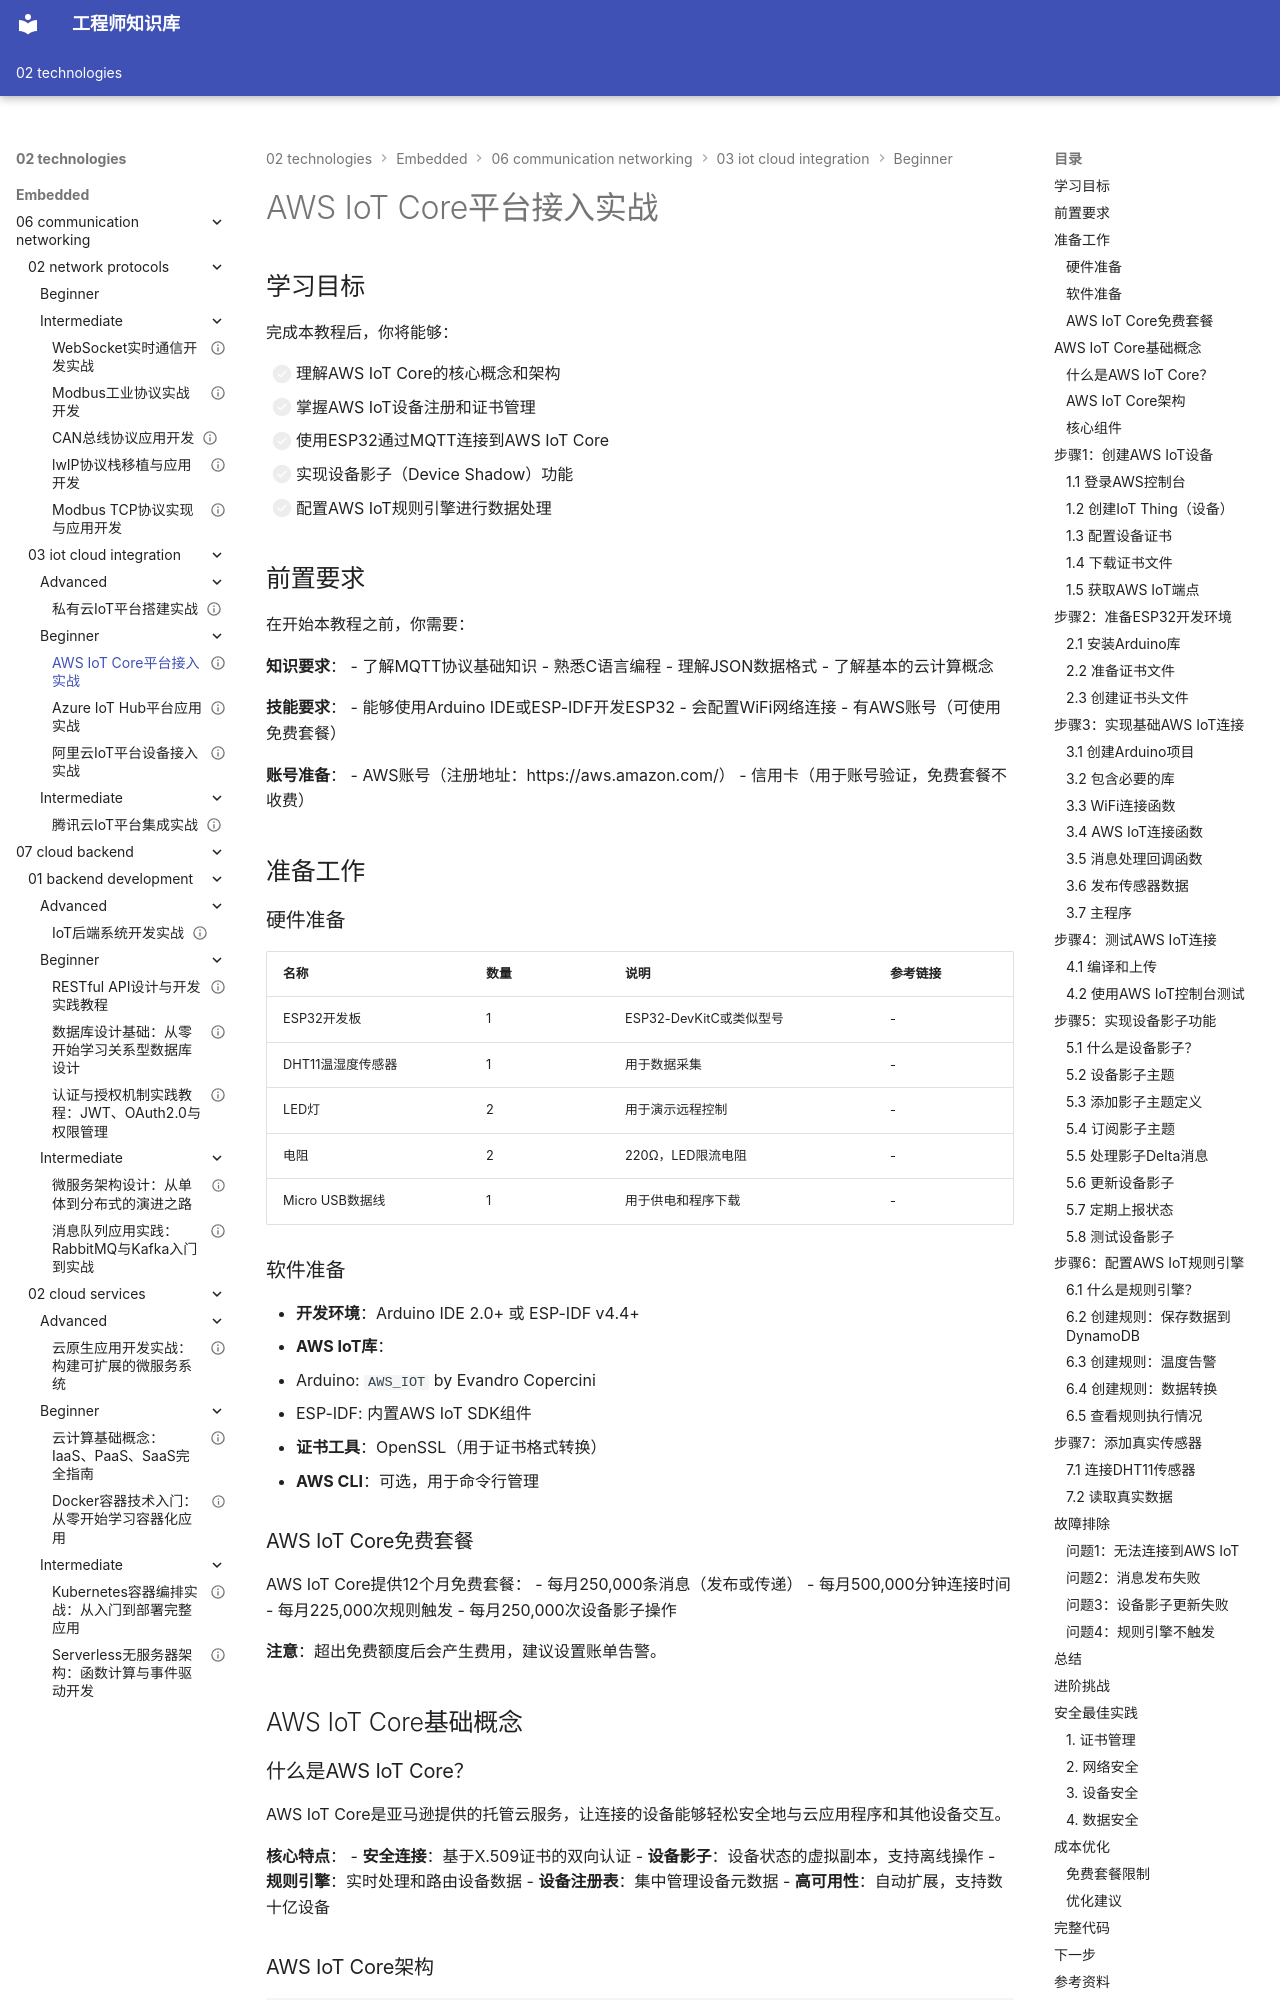

repository: Vuiora/knowledge-os · page: 02-technologies/embedded/06-communication-networking/03-iot-cloud-integration/beginner/01-aws-iot/index.html · generator: mkdocs

---
title: "AWS IoT Core平台接入实战"
description: "深入学习AWS IoT Core云平台，掌握设备注册、证书认证、MQTT通信、设备影子服务和规则引擎，实现ESP32设备与AWS云端的安全连接和数据交互"
slug: "aws-iot-core-platform-integration"

# 分类信息
domain: "通信与网络"
module: "IoT平台与云集成"
content_type: "tutorial"
skill_level: "beginner"

# 标签和关联
tags:
  - AWS IoT
  - 云平台
  - 设备接入
  - MQTT
  - 设备影子
  - ESP32
prerequisites:
  - "02-mqtt-protocol"
related_contents: []

# 学习信息
estimated_time: 85
difficulty_score: 3

# 作者和版本
author: "嵌入式知识平台"
author_id: ""
created_at: "2026-03-08"
updated_at: "2026-03-08"
version: "1.0"

# 语言和本地化
language: "zh-CN"
translations: []

# 状态和可见性
status: "draft"
is_featured: false
is_premium: false

# SEO和元数据
keywords:
  - AWS IoT Core
  - 物联网云平台
  - 设备证书认证
  - 设备影子
  - 规则引擎
cover_image: ""
---

# AWS IoT Core平台接入实战

## 学习目标

完成本教程后，你将能够：

- [ ] 理解AWS IoT Core的核心概念和架构
- [ ] 掌握AWS IoT设备注册和证书管理
- [ ] 使用ESP32通过MQTT连接到AWS IoT Core
- [ ] 实现设备影子（Device Shadow）功能
- [ ] 配置AWS IoT规则引擎进行数据处理

## 前置要求

在开始本教程之前，你需要：

**知识要求**：
- 了解MQTT协议基础知识
- 熟悉C语言编程
- 理解JSON数据格式
- 了解基本的云计算概念

**技能要求**：
- 能够使用Arduino IDE或ESP-IDF开发ESP32
- 会配置WiFi网络连接
- 有AWS账号（可使用免费套餐）

**账号准备**：
- AWS账号（注册地址：https://aws.amazon.com/）
- 信用卡（用于账号验证，免费套餐不收费）

## 准备工作

### 硬件准备

| 名称 | 数量 | 说明 | 参考链接 |
|------|------|------|----------|
| ESP32开发板 | 1 | ESP32-DevKitC或类似型号 | - |
| DHT11温湿度传感器 | 1 | 用于数据采集 | - |
| LED灯 | 2 | 用于演示远程控制 | - |
| 电阻 | 2 | 220Ω，LED限流电阻 | - |
| Micro USB数据线 | 1 | 用于供电和程序下载 | - |

### 软件准备

- **开发环境**：Arduino IDE 2.0+ 或 ESP-IDF v4.4+
- **AWS IoT库**：
  - Arduino: `AWS_IOT` by Evandro Copercini
  - ESP-IDF: 内置AWS IoT SDK组件
- **证书工具**：OpenSSL（用于证书格式转换）
- **AWS CLI**：可选，用于命令行管理

### AWS IoT Core免费套餐

AWS IoT Core提供12个月免费套餐：
- 每月250,000条消息（发布或传递）
- 每月500,000分钟连接时间
- 每月225,000次规则触发
- 每月250,000次设备影子操作

**注意**：超出免费额度后会产生费用，建议设置账单告警。

## AWS IoT Core基础概念
